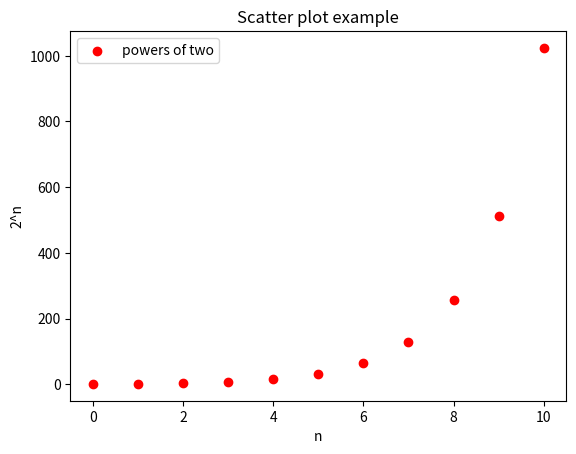

Here is the Python script that generated this plot: (Note: this script raises an exception after producing the figure.)
# -*- coding: utf-8 -*-
"""
Michael Pultorak 
Fund Comp Dev 

Creating plots section 1
"""

import matplotlib.pyplot as pyplot

x = [0,1,2,3,4,5,6,7,8,9,10]
y = [1,2,4,8,16,32,64,128,256,512,1024]

pyplot.scatter(x,y, label = 'powers of two', color = 'r')
pyplot.xlabel('n')
pyplot.ylabel('2^n')
pyplot.title('Scatter plot example')
pyplot.legend()

for i in range(0, len(x)):
    pyplot.annotate(xy = [x[i], y[i]], s = y[i])

pyplot.yscale('log')

pyplot.show()